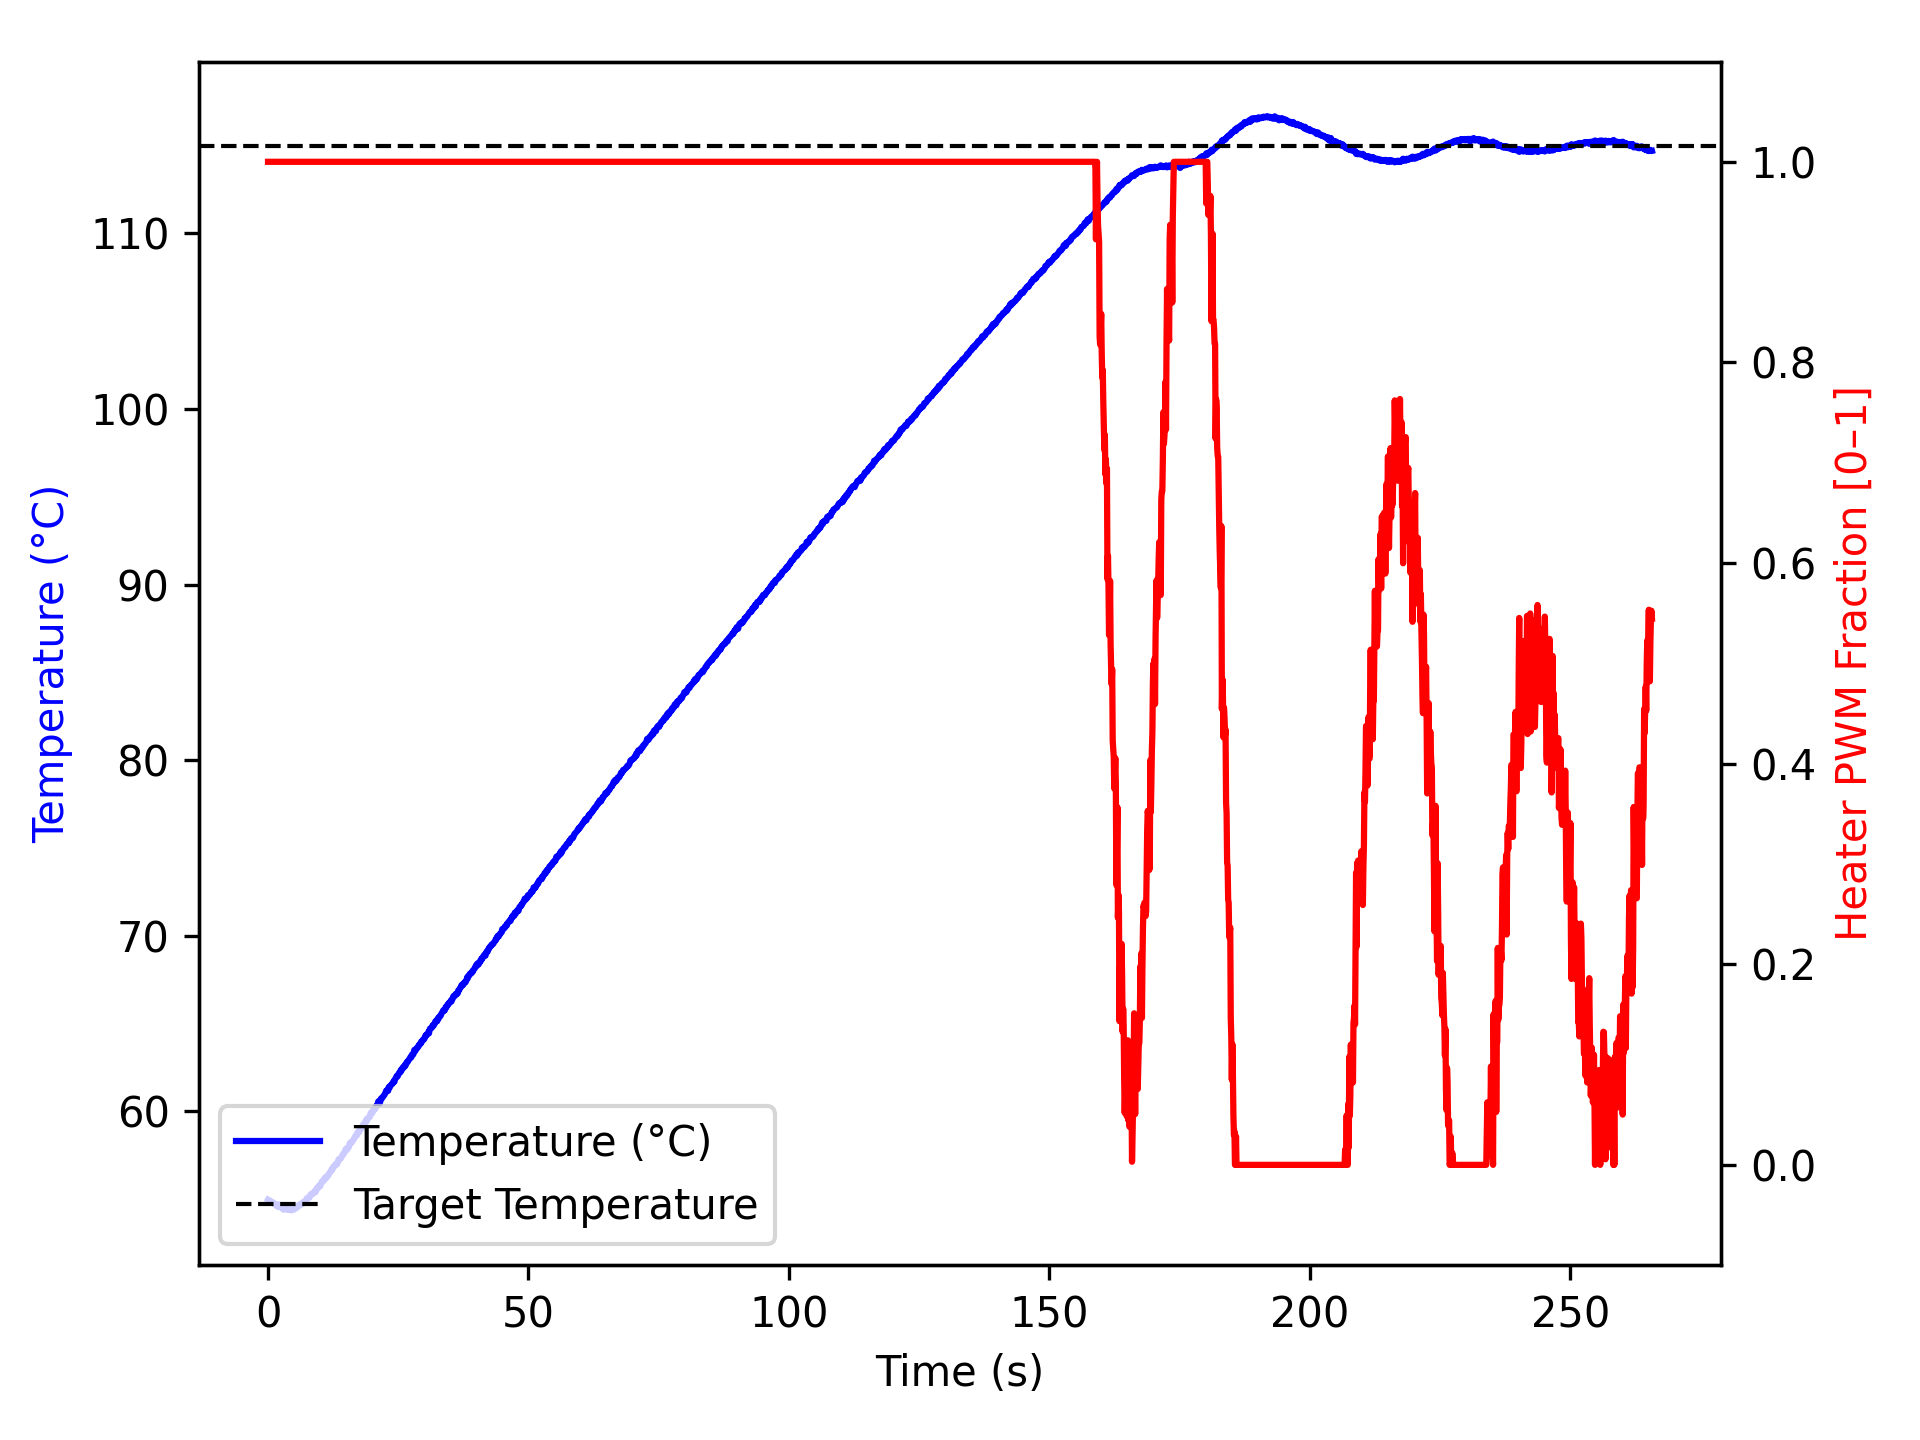

Data behind this chart, as committed beside it:
time_ms, temperature, heater
2, 54.98, 1.0
1104, 54.79, 1.0
1205, 54.73, 1.0
1307, 54.73, 1.0
1408, 54.68, 1.0
1508, 54.72, 1.0
1609, 54.7, 1.0
1710, 54.59, 1.0
1811, 54.61, 1.0
1912, 54.59, 1.0
2013, 54.63, 1.0
2115, 54.7, 1.0
2215, 54.56, 1.0
2315, 54.54, 1.0
2416, 54.57, 1.0
2516, 54.57, 1.0
2616, 54.54, 1.0
2716, 54.56, 1.0
2816, 54.52, 1.0
2916, 54.42, 1.0
3016, 54.41, 1.0
3116, 54.49, 1.0
3216, 54.45, 1.0
3316, 54.45, 1.0
3416, 54.43, 1.0
3516, 54.43, 1.0
3616, 54.43, 1.0
3716, 54.47, 1.0
3816, 54.4, 1.0
3916, 54.45, 1.0
4016, 54.5, 1.0
4116, 54.48, 1.0
4216, 54.49, 1.0
4316, 54.4, 1.0
4417, 54.36, 1.0
4517, 54.43, 1.0
4617, 54.47, 1.0
4718, 54.45, 1.0
4818, 54.4, 1.0
4918, 54.4, 1.0
5019, 54.54, 1.0
5119, 54.52, 1.0
5219, 54.56, 1.0
5320, 54.48, 1.0
5420, 54.49, 1.0
5521, 54.52, 1.0
5622, 54.59, 1.0
5722, 54.59, 1.0
5822, 54.59, 1.0
5922, 54.61, 1.0
6022, 54.7, 1.0
6123, 54.72, 1.0
6223, 54.73, 1.0
6323, 54.7, 1.0
6424, 54.7, 1.0
6524, 54.73, 1.0
6624, 54.74, 1.0
6725, 54.84, 1.0
6825, 54.77, 1.0
6925, 54.82, 1.0
... 2,578 more rows
